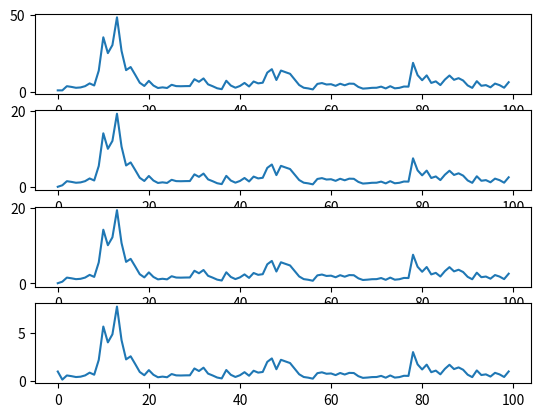

Write Python code to recreate this figure.
import numpy as np
import scipy as sp
import matplotlib.pylab as plt

# BEKK model
# u(t)|H(t) ~ N(0,H(t))
# u(t) = e(t)H(t)^(1/2), e(t) ~ N(0,I)
# H(t) = E_{t-1}[u(t)u(t)']
# One lag, no asymmetries
# H(t) = CC' + Au(t-1)u(t-1)'A' + BH(t-1)B'

def simulate_BEKK():
    n, T = 2, 100
    mean, cov = np.zeros(n), np.eye(n)
    # A, B, C - n x n matrices
    A = np.array([[.5, .5], [.2, .2]])
    B = np.array([[.5, .5], [.2, .2]])
    C = np.array([[.5, .5], [.2, .2]])
    
    constr = np.abs(np.linalg.eigvals(np.kron(A, A) + np.kron(B, B))) - .999
    print(constr)
    
    e = np.random.multivariate_normal(mean, cov, T)
    H = np.empty((T, n, n))
    H[0] = np.eye(2)
    u = np.zeros((T, n))

    for t in range(1, T):
        print(t)
        H[t] = C.dot(C.T) + A.dot(u[t-1, np.newaxis].T * u[t-1]).dot(A.T) \
            + B.dot(H[t-1]).dot(B.T)
        u[t] = np.sum(e[t] * sp.linalg.sqrtm(H[t]), 1)
    
    fig, axes = plt.subplots(nrows = n**2, ncols = 1)
    for ax, i in zip(axes , range(n**2)):
        ax.plot(range(T), H.reshape([T, n**2])[:, i])
    plt.plot()
    
    return u, H

if __name__ == '__main__':
    u, H = simulate_BEKK()
    